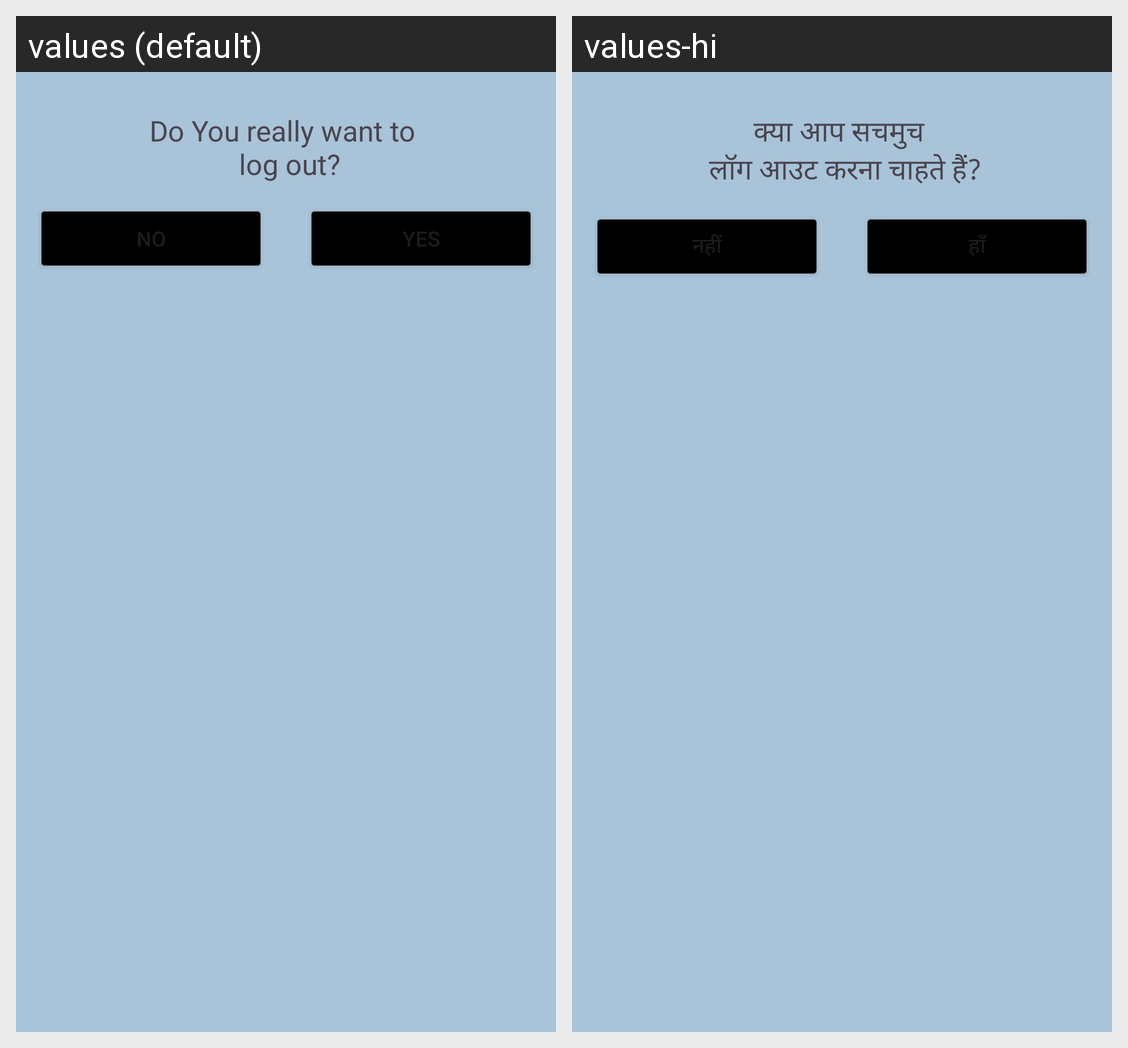

Translations of the strings shown on this Android screen, per locale in the grid:
Android screen res/layout/dialog_layout.xml rendered under 2 locales, left to right: values (default), values-hi. Device: Nexus 5 (rendered at 1080×1920; each locale shown at half size, 540×960, under a caption strip naming it); theme Theme.Chitchatt.
Strings drawn on this screen, with the default value and each locale's value (text and hints the layout hard-codes, and strings that could not be matched under every locale, appear in the picture but are not listed):

do_you_really_want_to_n_log_out
  values: Do You really want to 
       log out?
  values-hi: क्या आप सचमुच 
       लॉग आउट करना चाहते हैं?

no
  values: No
  values-hi: नहीं

yes
  values: Yes
  values-hi: हाँ
